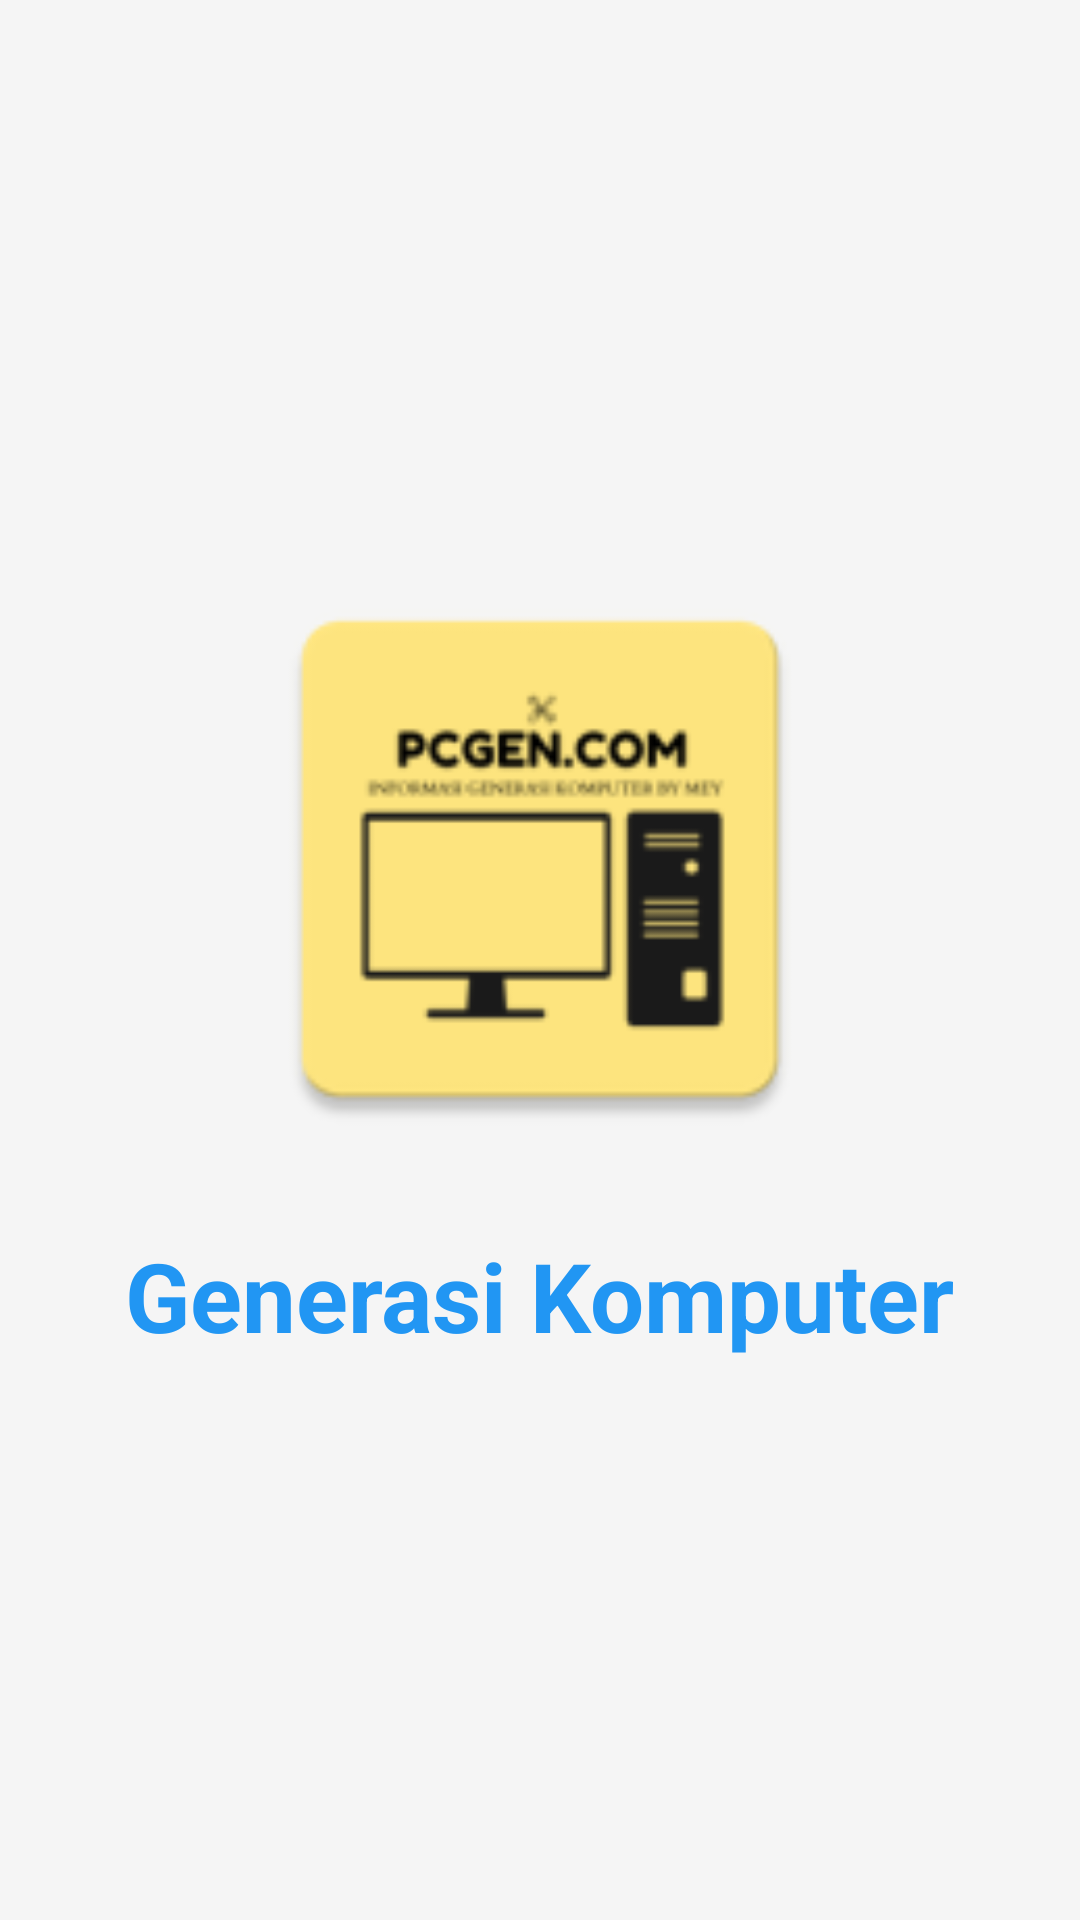

Reconstruct the res/layout file that produces this screen, plus the resources it refers to.
<!-- AndroidManifest.xml: application theme Theme.AppCompat.Light.DarkActionBar -->
<!-- res/layout/activity_splash.xml -->
<?xml version="1.0" encoding="utf-8"?>
<LinearLayout xmlns:android="http://schemas.android.com/apk/res/android"
    android:layout_width="match_parent"
    android:layout_height="match_parent"
    android:background="@color/bg_light"
    android:gravity="center"
    android:orientation="vertical"
    android:padding="32dp">

    <ImageView
        android:layout_width="200dp"
        android:layout_height="200dp"
        android:src="@mipmap/ic_launcher"
        android:contentDescription="Logo" />

    <TextView
        android:layout_width="wrap_content"
        android:layout_height="wrap_content"
        android:text="Generasi Komputer"
        android:textSize="32sp"
        android:textStyle="bold"
        android:textColor="@color/primary_navy"
        android:layout_marginTop="24dp" />

</LinearLayout>
<!-- resources referenced by this layout -->
<resources>
  <color name="bg_light">#F5F5F5</color>
  <color name="primary_navy">#2196F3</color>
  <!-- mipmap ic_launcher: webp bitmap (mipmap-hdpi, 1838 bytes) -->
</resources>
